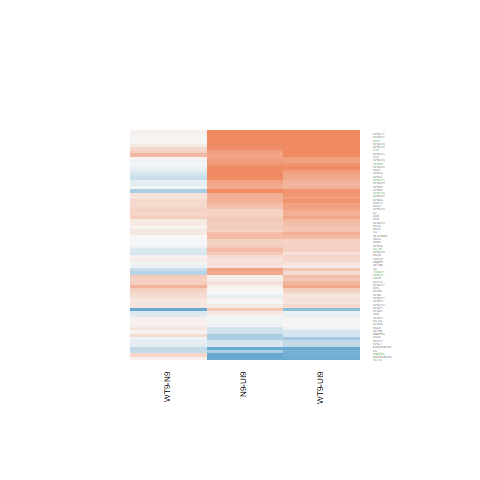

The file beside this chart, header and first rows:
N9-UI9.logFC, N9-UI9.AveExpr, N9-UI9.t, N9-UI9.P.Value, N9-UI9.adj.P.Val, N9-UI9.B, WT9-UI9.logFC, WT9-UI9.AveExpr, WT9-UI9.t, WT9-UI9.P.Value, WT9-UI9.adj.P.Val, WT9-UI9.B, WT9-N9.logFC, WT9-N9.AveExpr, WT9-N9.t, WT9-N9.P.Value, WT9-N9.adj.P.Val, WT9-N9.B
0.6437, 4.199, 1.914, 0.07779, 0.2299, -4.998, 0.8579, 4.199, 2.587, 0.02249, 0.1152, -3.797, 0.2142, 4.199, 0.6808, 0.5079, 0.9116, -5.248
0.1025, 3.378, 0.3078, 0.7631, 0.8765, -6.534, 0.4548, 3.378, 1.407, 0.1827, 0.3877, -5.569, 0.3523, 3.378, 1.099, 0.2915, 0.8708, -4.853
1.022, 6.394, 3.922, 0.00174, 0.02107, -1.589, 0.6942, 6.394, 2.63, 0.02072, 0.1096, -3.952, -0.3274, 6.394, -1.306, 0.2143, 0.854, -4.913
0.7468, 5.371, 2.375, 0.03356, 0.1361, -4.387, 0.6266, 5.371, 1.982, 0.069, 0.2206, -4.977, -0.1202, 5.371, -0.3982, 0.6969, 0.9513, -5.499
1.066, 3.021, 2.141, 0.05176, 0.1785, -4.437, 1.099, 3.021, 2.212, 0.04541, 0.1713, -4.257, 0.0322, 3.021, 0.07234, 0.9434, 0.9921, -5.313
0.3537, 5.314, 1.593, 0.1351, 0.3201, -5.645, 0.3258, 5.314, 1.466, 0.1664, 0.367, -5.747, -0.02796, 5.314, -0.1285, 0.8997, 0.9856, -5.547
-0.03752, 7.453, -0.3249, 0.7504, 0.8695, -7.038, 0.01477, 7.453, 0.1283, 0.8999, 0.9503, -7.013, 0.05229, 7.453, 0.453, 0.658, 0.946, -5.629
0.01559, 3.581, 0.05627, 0.956, 0.9808, -6.619, 0.3774, 3.581, 1.404, 0.1838, 0.389, -5.609, 0.3618, 3.581, 1.345, 0.2014, 0.8512, -4.649
0.04435, 2.149, 0.1364, 0.8936, 0.9491, -6.356, 0.2108, 2.149, 0.66, 0.5207, 0.7077, -6.087, 0.1665, 2.149, 0.5226, 0.61, 0.9369, -5.055
0.1398, 4.42, 0.8531, 0.409, 0.6229, -6.399, -0.05909, 4.42, -0.3558, 0.7277, 0.8502, -6.622, -0.1989, 4.42, -1.208, 0.2485, 0.8579, -4.844
0.1127, 5.221, 0.6956, 0.4989, 0.6983, -6.612, 0.2678, 5.221, 1.669, 0.1189, 0.3012, -5.46, 0.1551, 5.221, 0.9726, 0.3484, 0.8828, -5.125
0.1834, 3.521, 0.7236, 0.4821, 0.684, -6.358, 0.1116, 3.521, 0.4381, 0.6684, 0.8135, -6.451, -0.07183, 3.521, -0.286, 0.7794, 0.9662, -5.306
-0.2289, 8.173, -1.671, 0.1186, 0.2968, -5.803, -0.3622, 8.173, -2.632, 0.02065, 0.1094, -4.111, -0.1333, 8.173, -0.9605, 0.3543, 0.8828, -5.338
1.046, 0.3718, 2.248, 0.04248, 0.1577, -3.835, 0.9605, 0.3718, 2.05, 0.06102, 0.2052, -4.092, -0.08574, 0.3718, -0.2071, 0.8392, 0.9792, -4.945
0.4153, 2.658, 1.488, 0.1604, 0.3581, -5.387, 0.4567, 2.658, 1.645, 0.1239, 0.3079, -5.108, 0.04143, 2.658, 0.1554, 0.8789, 0.9851, -5.228
0.5318, 5.399, 1.038, 0.318, 0.5373, -6.321, 0.7888, 5.399, 1.562, 0.1423, 0.3343, -5.625, 0.257, 5.399, 0.5264, 0.6074, 0.9356, -5.447
0.6264, 2.54, 1.354, 0.1988, 0.4064, -5.521, 0.8128, 2.54, 1.785, 0.09746, 0.2675, -4.876, 0.1864, 2.54, 0.438, 0.6685, 0.9465, -5.16
0.5282, 5.038, 2.335, 0.03618, 0.1428, -4.419, 0.5318, 5.038, 2.353, 0.03496, 0.1475, -4.319, 0.003614, 5.038, 0.01655, 0.987, 0.9981, -5.533
0.9774, 5.251, 2.935, 0.01156, 0.06889, -3.347, 0.8083, 5.251, 2.408, 0.03154, 0.1392, -4.233, -0.1691, 5.251, -0.5366, 0.6006, 0.934, -5.436
-0.04368, 6.97, -0.2405, 0.8137, 0.9038, -7.023, 0.01399, 6.97, 0.07727, 0.9396, 0.9707, -6.979, 0.05767, 6.97, 0.3177, 0.7558, 0.9628, -5.644
0.8307, 5.623, 3.745, 0.002434, 0.02584, -1.851, 0.7628, 5.623, 3.43, 0.004454, 0.04445, -2.385, -0.06787, 5.623, -0.3206, 0.7536, 0.9628, -5.552
0.3254, 2.006, 0.969, 0.3501, 0.5686, -5.865, 0.3166, 2.006, 0.9432, 0.3627, 0.5774, -5.819, -0.008798, 2.006, -0.0271, 0.9788, 0.9969, -5.141
0.3772, 5.168, 1.406, 0.1831, 0.3873, -5.874, 0.5051, 5.168, 1.898, 0.08001, 0.2405, -5.099, 0.1278, 5.168, 0.4922, 0.6308, 0.9399, -5.434
0.4273, -0.0617, 0.9177, 0.3754, 0.5912, -5.561, -0.7093, -0.0617, -1.347, 0.2008, 0.4105, -4.963, -1.137, -0.0617, -2.239, 0.0432, 0.776, -3.997
0.9999, 3.796, 2.575, 0.02301, 0.1061, -3.824, 0.7487, 3.796, 1.898, 0.08, 0.2405, -4.889, -0.2512, 3.796, -0.6929, 0.5005, 0.9108, -5.202
0.4263, 6.156, 2.665, 0.01941, 0.09458, -3.959, 0.2038, 6.156, 1.261, 0.2294, 0.4412, -6.095, -0.2225, 6.156, -1.406, 0.1831, 0.8461, -4.775
0.709, 5.227, 3.058, 0.009119, 0.05992, -3.12, 0.568, 5.227, 2.433, 0.03008, 0.1363, -4.194, -0.141, 5.227, -0.6315, 0.5386, 0.9185, -5.376
0.6747, 5.273, 3.174, 0.0073, 0.05234, -2.905, 0.6431, 5.273, 3.022, 0.009776, 0.07026, -3.124, -0.03157, 5.273, -0.1549, 0.8793, 0.9851, -5.551
-0.504, 5.16, -2.891, 0.01258, 0.07227, -3.434, -0.2302, 5.16, -1.347, 0.201, 0.4108, -5.907, 0.2738, 5.16, 1.549, 0.1453, 0.8278, -4.53
1.091, 4.57, 3.214, 0.006756, 0.04992, -2.733, 1.089, 4.57, 3.212, 0.006779, 0.05749, -2.674, -0.001283, 4.57, -0.004112, 0.9968, 0.9994, -5.502
0.7032, 5.988, 4.815, 0.0003342, 0.007411, 0.1023, 0.2544, 5.988, 1.705, 0.1119, 0.291, -5.471, -0.4487, 5.988, -3.117, 0.008142, 0.722, -2.353
0.1003, 5.136, 0.2982, 0.7703, 0.8794, -6.797, 0.5107, 5.136, 1.557, 0.1434, 0.3357, -5.614, 0.4104, 5.136, 1.258, 0.2303, 0.8576, -4.859
0.5402, 2.507, 1.494, 0.1588, 0.3558, -5.36, 0.3572, 2.507, 0.9735, 0.348, 0.5657, -5.875, -0.183, 2.507, -0.5257, 0.6079, 0.9357, -5.112
-0.06707, 5.995, -0.3912, 0.702, 0.84, -6.878, 0.02499, 5.995, 0.1466, 0.8857, 0.9437, -6.879, 0.09205, 5.995, 0.5375, 0.6, 0.934, -5.475
0.798, 2.172, 1.793, 0.09617, 0.2621, -4.832, 1.138, 2.172, 2.628, 0.0208, 0.1098, -3.422, 0.3396, 2.172, 0.8625, 0.404, 0.895, -4.924
-0.1104, 4.395, -0.323, 0.7518, 0.8702, -6.7, 0.1631, 4.395, 0.487, 0.6343, 0.7899, -6.577, 0.2735, 4.395, 0.8089, 0.4331, 0.8977, -5.163
0.007852, 5.413, 0.04083, 0.9681, 0.9862, -6.89, 0.1779, 5.413, 0.935, 0.3667, 0.5812, -6.377, 0.1701, 5.413, 0.8932, 0.3879, 0.8915, -5.202
0.2021, 3.401, 0.537, 0.6003, 0.7736, -6.433, 0.5698, 3.401, 1.56, 0.1426, 0.3347, -5.365, 0.3677, 3.401, 1.025, 0.324, 0.8787, -4.917
0.961, 2.877, 2.004, 0.06633, 0.208, -4.636, 1.085, 2.877, 2.284, 0.03973, 0.1587, -4.118, 0.124, 2.877, 0.289, 0.7771, 0.9662, -5.26
0.4322, 4.495, 1.177, 0.2603, 0.4758, -6.064, 0.5542, 4.495, 1.522, 0.1519, 0.3473, -5.568, 0.122, 4.495, 0.3454, 0.7353, 0.9587, -5.419
0.2439, 4.653, 0.8377, 0.4173, 0.6297, -6.429, 0.3041, 4.653, 1.049, 0.313, 0.5312, -6.162, 0.06021, 4.653, 0.2111, 0.8361, 0.9787, -5.462
0.8929, 2.936, 2.085, 0.05724, 0.1904, -4.525, 0.8829, 2.936, 2.062, 0.05969, 0.2025, -4.498, -0.009977, 2.936, -0.0255, 0.98, 0.9969, -5.295
0.4856, 0.6943, 1.186, 0.2566, 0.4721, -5.35, 0.7886, 0.6943, 1.988, 0.06821, 0.219, -4.258, 0.303, 0.6943, 0.8103, 0.4323, 0.8977, -4.797
-0.51, 0.09434, -1.106, 0.2887, 0.5062, -5.375, -0.583, 0.09434, -1.255, 0.2313, 0.4434, -5.148, -0.07304, 0.09434, -0.1491, 0.8838, 0.9855, -4.869
0.7737, 4.228, 2.72, 0.01747, 0.08822, -3.618, 0.811, 4.228, 2.86, 0.01336, 0.08525, -3.3, 0.03727, 4.228, 0.1397, 0.891, 0.9856, -5.445
1.419, 1.947, 3.787, 0.002248, 0.02459, -1.34, 0.9149, 1.947, 2.351, 0.03508, 0.1478, -3.829, -0.5043, 1.947, -1.515, 0.1536, 0.8298, -4.413
1.154, 0.9567, 1.587, 0.1365, 0.322, -4.898, 1.189, 0.9567, 1.641, 0.1247, 0.3088, -4.768, 0.03506, 0.9567, 0.05611, 0.9561, 0.9936, -5.038
0.6315, 3.09, 1.333, 0.2053, 0.4137, -5.64, 0.9141, 3.09, 1.973, 0.07007, 0.2224, -4.68, 0.2826, 3.09, 0.6502, 0.5269, 0.9173, -5.14
1.044, 3.654, 2.051, 0.06086, 0.1972, -4.686, 1.103, 3.654, 2.177, 0.04841, 0.1786, -4.416, 0.05906, 3.654, 0.1284, 0.8998, 0.9856, -5.389
0.3327, 1.989, 0.8781, 0.3958, 0.6108, -5.92, 0.6727, 1.989, 1.834, 0.08952, 0.2552, -4.721, 0.34, 1.989, 0.9616, 0.3537, 0.8828, -4.829
0.3831, 3.392, 1.009, 0.3313, 0.5509, -6.059, 0.7459, 3.392, 2.022, 0.06421, 0.2118, -4.662, 0.3628, 3.392, 1.019, 0.3269, 0.879, -4.927
0.3393, 4.553, 0.9471, 0.3608, 0.5779, -6.304, 0.6369, 4.553, 1.813, 0.09284, 0.2605, -5.158, 0.2977, 4.553, 0.8681, 0.401, 0.895, -5.152
0.5021, 1.841, 1.3, 0.216, 0.4263, -5.46, 0.6528, 1.841, 1.716, 0.1097, 0.2878, -4.857, 0.1507, 1.841, 0.4192, 0.6819, 0.9491, -5.069
0.05931, 6.825, 0.3483, 0.7332, 0.8599, -6.982, -0.1052, 6.825, -0.6134, 0.5502, 0.7304, -6.768, -0.1645, 6.825, -0.9611, 0.354, 0.8828, -5.256
-1.214, 0.09134, -1.571, 0.1402, 0.3281, -4.859, -1.583, 0.09134, -1.952, 0.07276, 0.2271, -4.236, -0.3691, 0.09134, -0.4084, 0.6896, 0.9493, -4.814
0.09121, -0.6451, 0.1416, 0.8896, 0.9461, -5.749, 0.7168, -0.6451, 1.182, 0.2581, 0.4743, -5.106, 0.6256, -0.6451, 1.04, 0.3173, 0.8781, -4.628
-1.199, 1.41, -2.802, 0.01491, 0.08025, -3.075, -0.8991, 1.41, -2.198, 0.04661, 0.1743, -4.088, 0.3, 1.41, 0.6462, 0.5294, 0.9173, -4.878
0.7555, 4.11, 3.328, 0.005425, 0.04343, -2.485, 0.439, 4.11, 1.895, 0.08042, 0.241, -4.948, -0.3165, 4.11, -1.447, 0.1716, 0.8421, -4.595
0.01065, 6.959, 0.07909, 0.9382, 0.9724, -7.043, 0.2866, 6.959, 2.154, 0.05047, 0.1833, -4.867, 0.2759, 6.959, 2.074, 0.05847, 0.7913, -3.946
0.7412, 2.277, 1.672, 0.1184, 0.2965, -5.018, 1.293, 2.277, 3.048, 0.009302, 0.06847, -2.69, 0.5522, 2.277, 1.423, 0.1782, 0.8461, -4.508
... 10 more rows
